Run: headless pygame with SDL's dummy video driver; simulated clock (each Clock.tick advances the game by its frame time, no real sleeping); random seed 0; keys injected as events and as key.get_pressed() state; mouse plan: one left click at the window centre at the start of phase 2, then a move to the lower-right quarter at the start of phase 3.
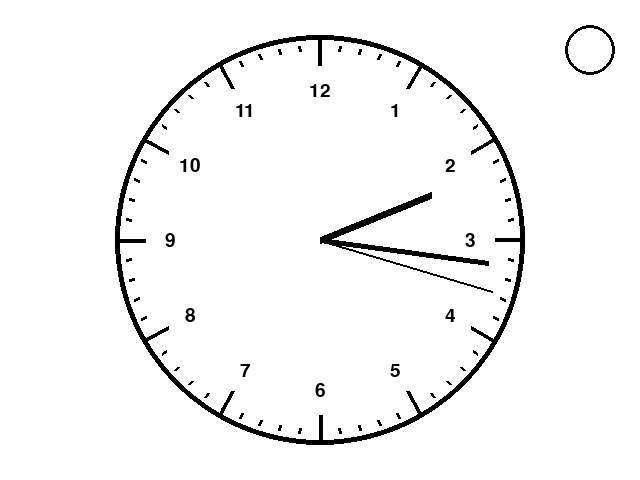
Frame 1 of 4 · flips 1–60 · no input
Frame 2 of 4 · flips 61–180 · clicked the window centre · tapped SPACE, RETURN · held RIGHT (→), D · screen unchanged from frame 1, image omitted
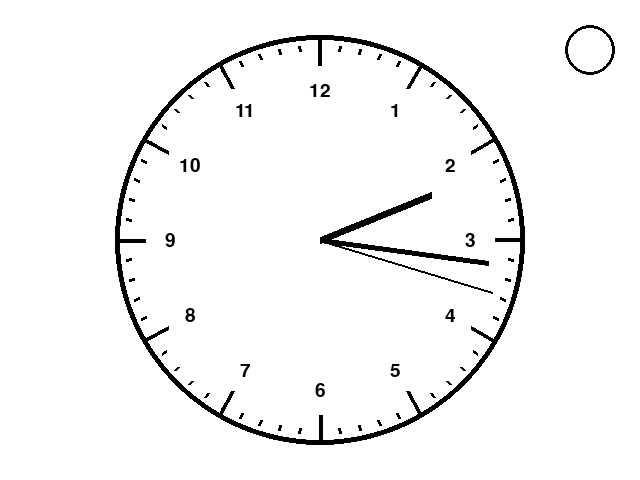
Frame 3 of 4 · flips 181–300 · moved the mouse to the lower-right quarter · held DOWN (↓), S
Frame 4 of 4 · flips 301–420 · held LEFT (←), A, UP (↑), W · screen unchanged from frame 3, image omitted

The pygame program that drew these frames:

import pygame
import math
from datetime import datetime

pygame.init()
screen = pygame.display.set_mode((640, 480))
screen.fill((255, 255, 255))

screen_width = 640
screen_height = 480
s_length = 180
m_length = 170
h_length = 120
game = False
angle_bop = -90     # extra hand starts pointing up
bop_speed = 1.5     # degrees per loop
x = 0               # tip of the extra hand
y = 0
button = (590, 50)
button_radius = 25
clock = pygame.time.Clock()
font = pygame.font.Font(None, 28)
numbers = [12, 1, 2, 3, 4, 5, 6, 7, 8, 9, 10, 11]
click = []
press = []
# background color per level
colors = [(255,255,255), (0,255,255), (255,100,128), (255,255,50), (255,255,0),
          (255,165,0), (255,80,0), (255,0,0), (255,0,255)]
bop_speedups = []   # len(bop_speedups) is the level
color = colors[0]
while True:
    screen.fill((color))
    if game == True:
        screen.fill((150, 255, 150), ((260+len(bop_speedups)*5, 55), (120-len(bop_speedups)*10, 25)), special_flags=pygame.BLEND_MULT)  # see-through green hit box
    now = datetime.now()
    milliseconds = now.hour * 3_600_000 + now.minute * 60_000 + now.second * 1000 + now.microsecond // 1000  # since midnight
    start = (screen_width/2, screen_height/2)  # clock center

    pygame.draw.circle(screen, (0,0,0), start, 205, 5)

    # start button: green while the game runs
    if game == True:
        pygame.draw.circle(screen, (0,180,0), button, button_radius)
    else:
        pygame.draw.circle(screen, (0,0,0), button, button_radius, 3)

    # hands: (milliseconds per turn, length, width)
    hands = [(60_000, s_length, 2),
             (3_600_000, m_length, 5),
             (43_200_000, h_length, 7)]
    for turn, length, width in hands:
        angle = milliseconds % turn / turn * 360 + 270
        end_x = start[0] + length * math.cos(math.radians(angle))
        end_y = start[1] + length * math.sin(math.radians(angle))
        pygame.draw.line(screen, (0,0,0), start, (end_x, end_y), width)

    # extra hand, not tied to the time
    if game == True:
        angle_bop += bop_speed
        x = start[0] + s_length * math.cos(math.radians(angle_bop))
        y = start[1] + s_length * math.sin(math.radians(angle_bop))
        pygame.draw.line(screen, (0,0,0), start, (x, y), 4)

    # ticks: (count, length, width, outer end)
    ticks = [(60, 5, 3, 195),     # seconds: floats 5 px inside the rim
             (12, 25, 4, 200)]    # hours
    for count, length, width, outer in ticks:
        for i in range(count):
            angle = i * 360 / count + 270
            tick_x = start[0] + (outer - length) * math.cos(math.radians(angle))
            tick_y = start[1] + (outer - length) * math.sin(math.radians(angle))
            end_x = start[0] + outer * math.cos(math.radians(angle))
            end_y = start[1] + outer * math.sin(math.radians(angle))
            pygame.draw.line(screen, (0,0,0), (tick_x, tick_y), (end_x, end_y), width)

    # hour numbers
    for i in range(12):
        angle = i * 30 + 270
        number_x = start[0] + (200 - 50) * math.cos(math.radians(angle))
        number_y = start[1] + (200 - 50) * math.sin(math.radians(angle))
        text = font.render(str(numbers[i]), True, (0,0,0))
        text_rect = text.get_rect(center=(number_x, number_y))
        screen.blit(text, text_rect)

    pygame.display.flip()
    clock.tick(240)
    for event in pygame.event.get():
        if event.type == pygame.QUIT:
            pygame.quit()
            exit()
        if event.type == pygame.MOUSEBUTTONDOWN:
            pos = pygame.mouse.get_pos()
            # start button: 1st click starts, 2nd stops
            if pos[0] >= 565 and pos[0] <= 615 and pos[1] >= 25 and pos[1] <= 75:
                click.append(pos)
                if len(click) >= 2:
                    game = False
                    click = []
                else:
                    game = True
        if event.type == pygame.KEYDOWN and event.key == pygame.K_SPACE:
            # hit box: 59 to 1 mark
            if game == True and x >= 260+(len(bop_speedups)*5) and x <= 380-(len(bop_speedups)*5) and y >= 55 and y <= 80:
                press.append((x, y))
                if len(press) >= 3:  # 3rd hit: 1.3x faster, next level
                    bop_speed = bop_speed * 1.2
                    press = []
                    bop_speedups.append(bop_speed)
                    if len(bop_speedups) < len(colors):  # stays magenta after level 8
                        color = colors[len(bop_speedups)]
                print("hit")
            else:  # miss: reset
                print("miss")
                color = (255,255,255)
                bop_speed = 1.5
                game = False
                click = []
                print("You made it to: Level",len(bop_speedups))
                bop_speedups = []
                press = []
